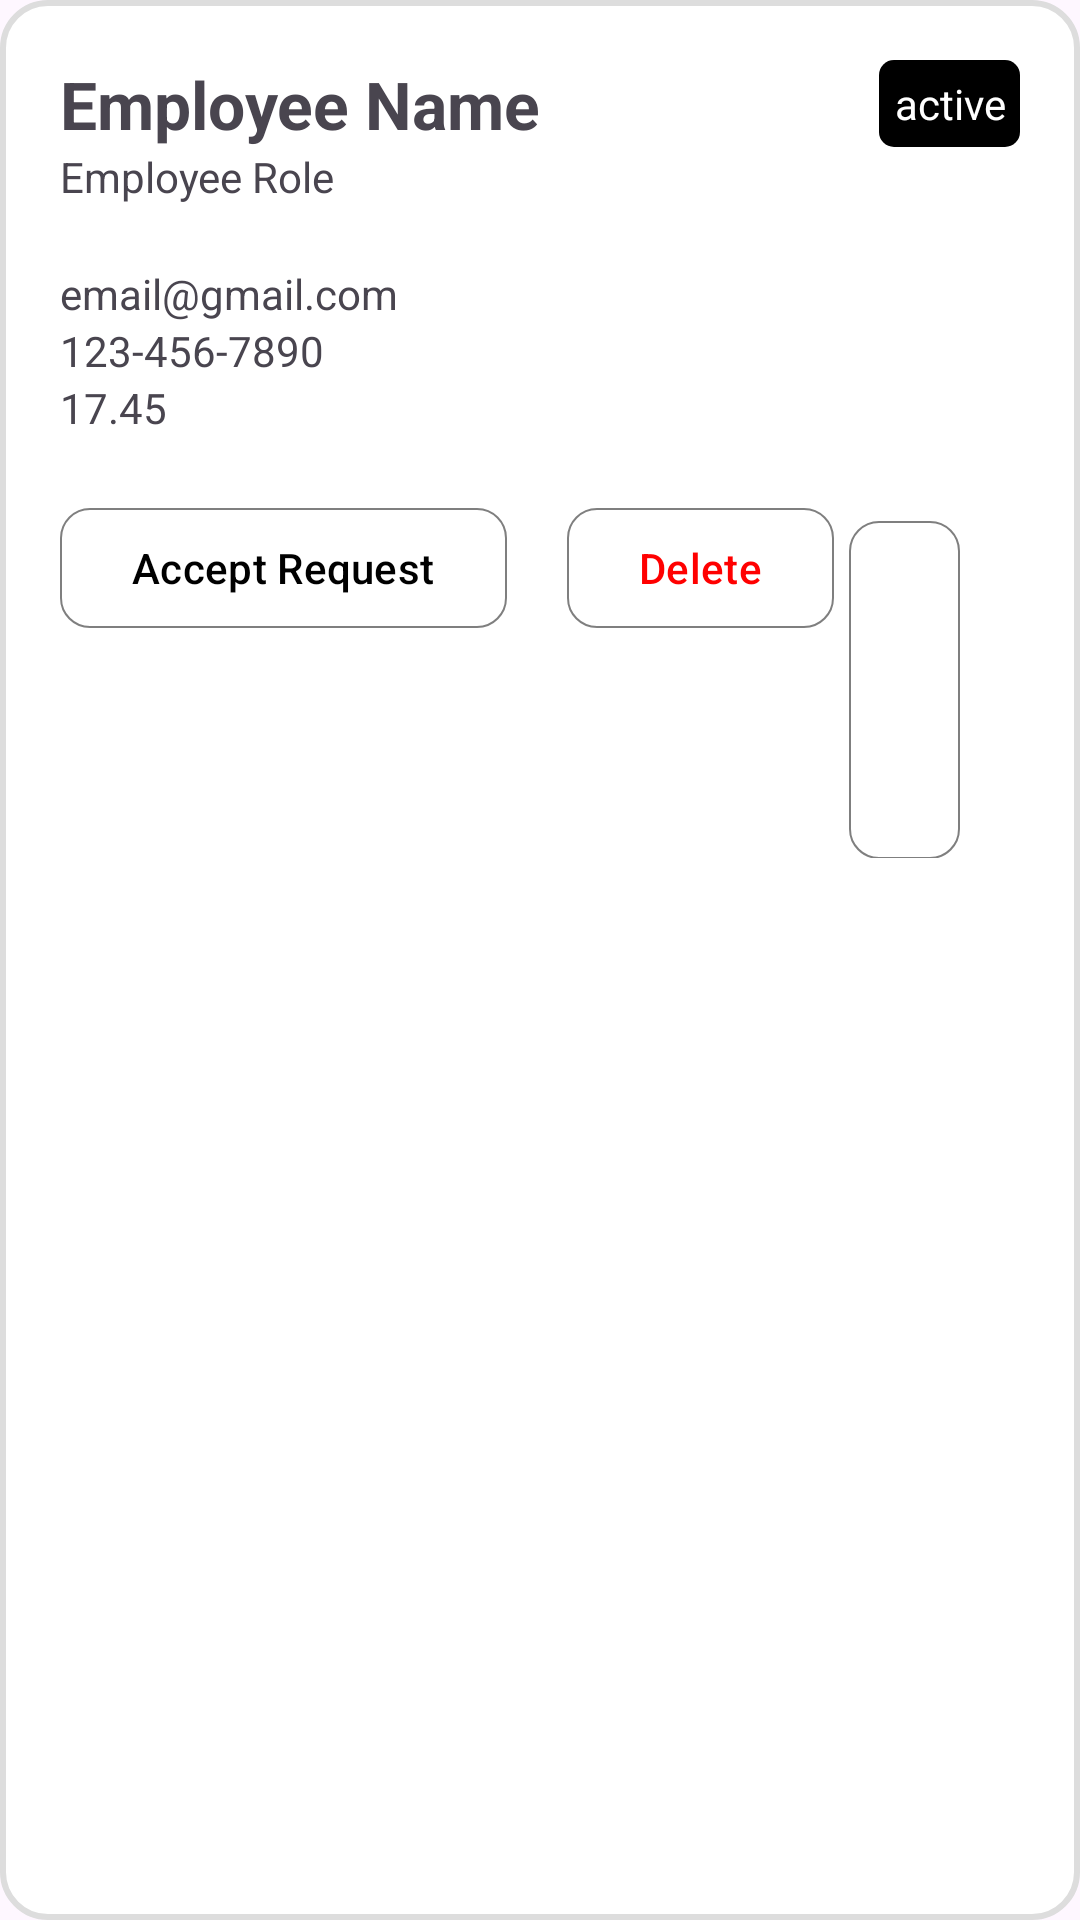

Write the Android layout XML for this screen, with the resource values it uses.
<!-- AndroidManifest.xml: application theme Theme.RestauYou -->
<!-- res/layout/editable_employee_item.xml -->
<?xml version="1.0" encoding="utf-8"?>
<LinearLayout xmlns:android="http://schemas.android.com/apk/res/android"
    xmlns:app="http://schemas.android.com/apk/res-auto"
    android:layout_width="match_parent"
    android:layout_height="wrap_content"
    android:background="@drawable/rounded_box"
    android:layout_margin="20dp"
    android:padding="20dp"
    android:orientation="vertical"
    >

    <LinearLayout
        android:layout_width="match_parent"
        android:layout_height="wrap_content"
        android:orientation="horizontal"
        >
        <LinearLayout
            android:layout_width="0dp"
            android:layout_height="wrap_content"
            android:layout_weight="1"
            android:orientation="vertical">
            <TextView
                android:id="@+id/tvEmployeeName"
                android:textStyle="bold"
                android:textSize="22sp"
                android:layout_width="wrap_content"
                android:layout_height="wrap_content"
                android:text="Employee Name"/>
            <TextView
                android:id="@+id/tvEmployeeRole"
                android:layout_width="wrap_content"
                android:layout_height="wrap_content"
                android:text="Employee Role"/>

        </LinearLayout>
        <TextView
            android:id="@+id/tvEmployeeStatus"
            android:layout_width="wrap_content"
            android:layout_height="wrap_content"
            android:layout_gravity="end"
            android:gravity="end"
            android:textColor="@color/white"
            android:padding="5dp"
            android:background="@drawable/sm_rounded_bg_transparent"
            android:backgroundTint="@color/black"
            android:text="active" />

    </LinearLayout>

    <LinearLayout
        android:layout_marginTop="20dp"
        android:layout_width="wrap_content"
        android:layout_height="wrap_content"
        android:orientation="vertical">
        <TextView
            android:id="@+id/tvEmployeeEmail"
            android:layout_width="wrap_content"
            android:layout_height="wrap_content"
            android:text="email@gmail.com"/>
        <TextView
            android:id="@+id/tvEmployeePhoneNumber"
            android:layout_width="wrap_content"
            android:layout_height="wrap_content"
            android:text="123-456-7890"/>
        <TextView
            android:id="@+id/tvEmployeeHourlyRate"
            android:layout_width="wrap_content"
            android:layout_height="wrap_content"
            android:text="17.45"/>
    </LinearLayout>
    <LinearLayout
        android:id="@+id/llEditDeleteBtns"
        android:layout_marginTop="20dp"
        android:layout_width="match_parent"
        android:layout_height="wrap_content"
        android:orientation="horizontal">
        <com.google.android.material.button.MaterialButton
            android:id="@+id/btnAcceptReq"
            android:layout_width="wrap_content"
            android:layout_height="wrap_content"
            android:text="Accept Request"
            app:icon="@drawable/edit_document_24px"
            app:iconTint="@android:color/background_dark"
            android:textColor="@color/black"
            android:backgroundTint="@color/white"
            app:strokeColor="@color/gray"
            app:strokeWidth="2px"
            app:cornerRadius="10dp"
            android:layout_marginEnd="20dp"/>

        <com.google.android.material.button.MaterialButton
            android:id="@+id/btnDeleteReq"
            android:layout_width="wrap_content"
            android:layout_height="wrap_content"
            android:text="Delete"
            app:icon="@drawable/edit_document_24px"
            app:iconTint="@android:color/holo_red_light"
            android:textColor="@color/red"
            android:backgroundTint="@color/white"
            app:strokeColor="@color/gray"
            app:strokeWidth="2px"
            app:cornerRadius="10dp"
            android:layout_marginEnd="5dp" />


        <com.google.android.material.button.MaterialButton
            android:id="@+id/btnEditEmployee"
            android:layout_width="wrap_content"
            android:layout_height="wrap_content"
            android:text="Delete"
            app:icon="@drawable/edit_document_24px"
            app:iconTint="@android:color/holo_red_dark"
            android:textColor="@color/red"
            android:backgroundTint="@color/white"
            app:strokeColor="@color/gray"
            app:strokeWidth="2px"
            app:cornerRadius="10dp"
            android:layout_marginEnd="20dp"/>
        <com.google.android.material.button.MaterialButton
            android:id="@+id/btnDeleteEmployee"
            android:layout_width="wrap_content"
            android:layout_height="wrap_content"
            android:text="Delete"
            app:icon="@drawable/edit_document_24px"
            app:iconTint="@android:color/holo_red_light"
            android:textColor="@color/red"
            android:backgroundTint="@color/white"
            app:strokeColor="@color/gray"
            app:strokeWidth="2px"
            app:cornerRadius="10dp"
            android:layout_marginEnd="5dp" />
    </LinearLayout>



</LinearLayout>
<!-- resources referenced by this layout -->
<resources>
  <color name="black">#FF000000</color>
  <color name="gray">#7F7F7F</color>
  <color name="red">#FF0000</color>
  <color name="white">#FFFFFFFF</color>
  <!-- drawable rounded_box (drawable) -->
  <shape xmlns:android="http://schemas.android.com/apk/res/android">
      <solid android:color="#FFFFFF"/>
      <corners android:radius="15dp"/>
      <padding
          android:left="12dp"
          android:top="12dp"
          android:right="12dp"
          android:bottom="12dp"/>
      <stroke android:color="#DDDDDD" android:width="2dp"/>
  </shape>
  <!-- drawable sm_rounded_bg_transparent (drawable) -->
  <?xml version="1.0" encoding="utf-8"?>
  <shape xmlns:android="http://schemas.android.com/apk/res/android">
      <corners android:radius="5dp" />
     />
  </shape>
  <style name="Theme.RestauYou" parent="Base.Theme.RestauYou" />
  <style name="Base.Theme.RestauYou" parent="Theme.Material3.Light.NoActionBar">
          <item name="colorPrimary">@color/accent</item>
      </style>
  <color name="accent">#FF7322</color>
</resources>
